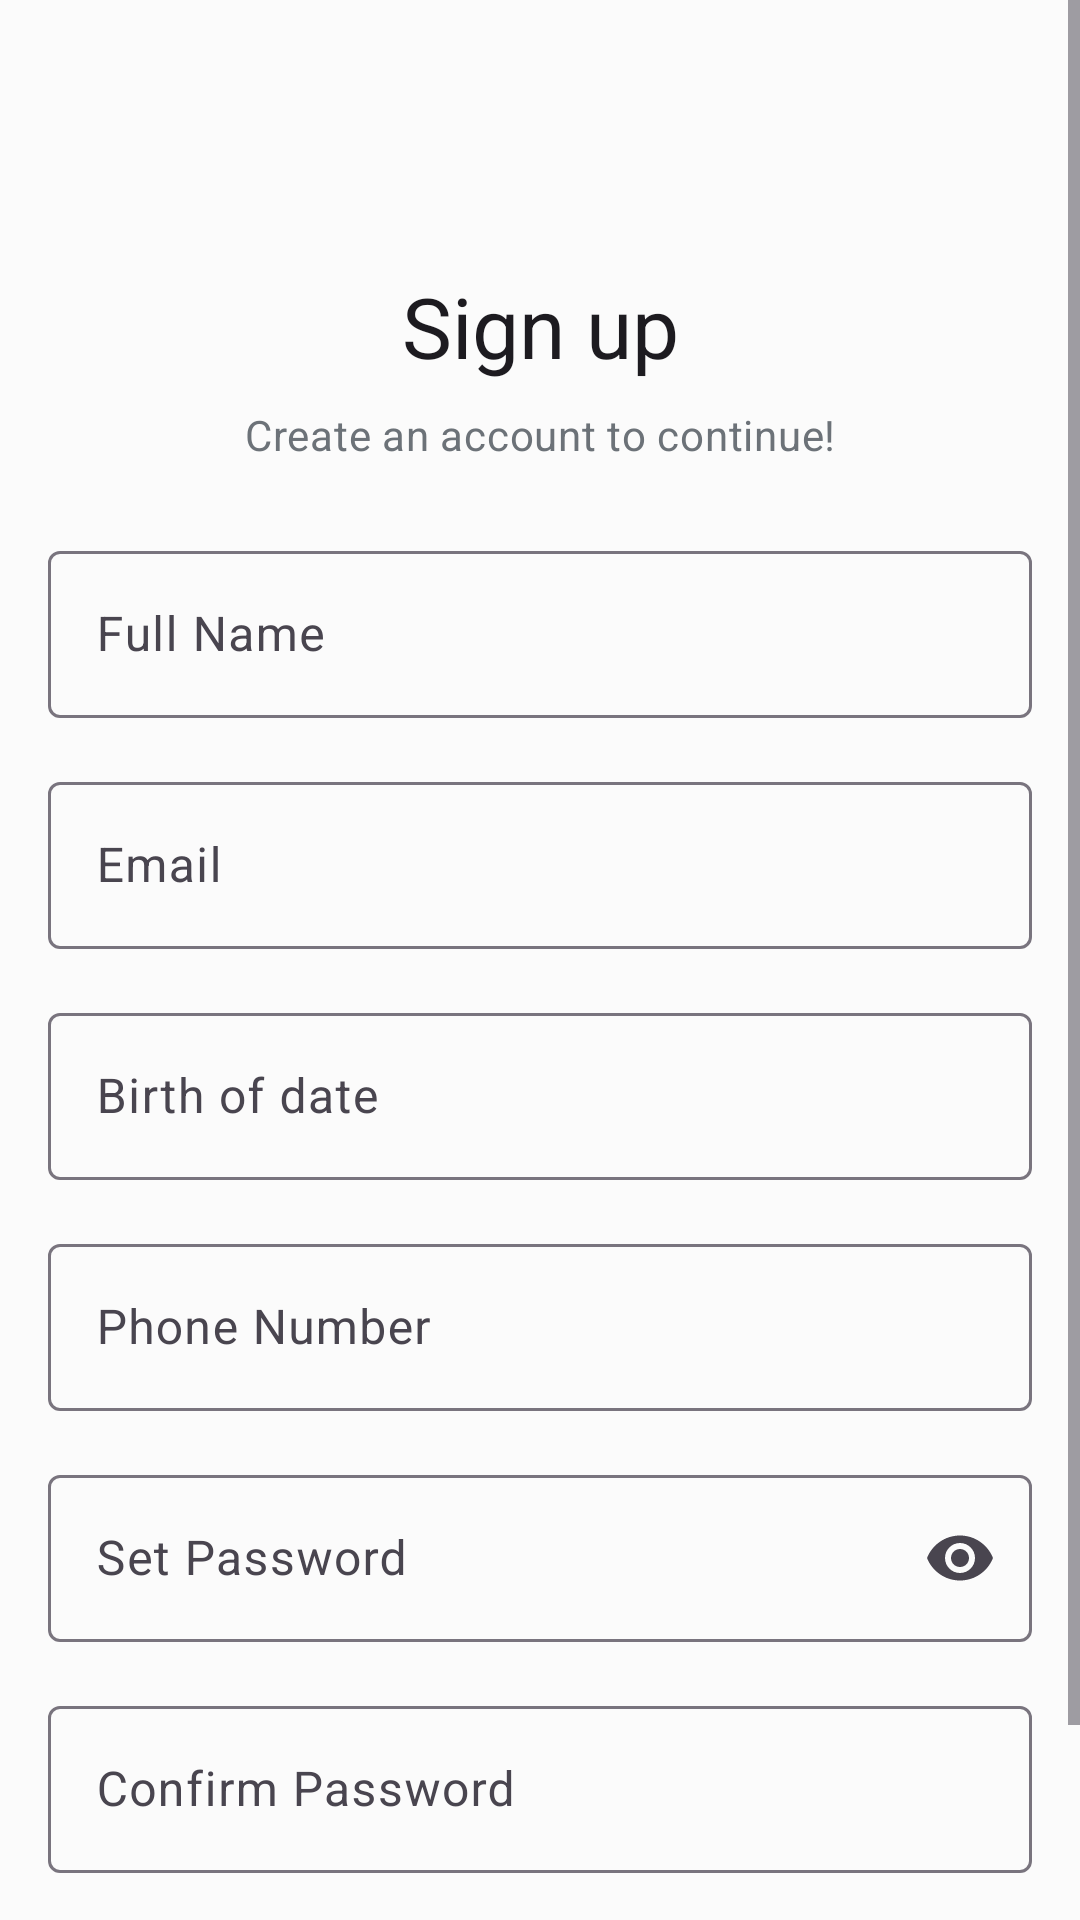

Layout XML and referenced resources for this Android screen:
<!-- AndroidManifest.xml: application theme Theme.Myself -->
<!-- res/layout/activity_register.xml -->
<?xml version="1.0" encoding="utf-8"?>
<ScrollView xmlns:android="http://schemas.android.com/apk/res/android"
    xmlns:app="http://schemas.android.com/apk/res-auto"
    xmlns:tools="http://schemas.android.com/tools"
    android:id="@+id/main"
    android:layout_width="match_parent"
    android:layout_height="match_parent"
    tools:context=".auth.register.RegisterActivity">

    <androidx.constraintlayout.widget.ConstraintLayout
        android:layout_width="match_parent"
        android:layout_height="wrap_content"
        android:padding="16dp"
        android:background="@color/whiteApp">

        <ImageButton
            android:id="@+id/btn_back"
            android:layout_width="wrap_content"
            android:layout_height="wrap_content"
            android:background="?attr/selectableItemBackgroundBorderless"
            android:src="@drawable/ic_arrow_back"
            android:layout_marginTop="50dp"
            android:contentDescription="Back"
            app:layout_constraintStart_toStartOf="parent"
            app:layout_constraintTop_toTopOf="parent" />

        <TextView
            android:id="@+id/tv_title"
            android:layout_width="wrap_content"
            android:layout_height="wrap_content"
            android:text="Sign up"
            android:textAppearance="?attr/textAppearanceHeadlineMedium"
            app:layout_constraintTop_toBottomOf="@id/btn_back"
            app:layout_constraintStart_toStartOf="parent"
            app:layout_constraintEnd_toEndOf="parent"
            android:layout_marginTop="24dp" />

        <TextView
            android:id="@+id/tv_subtitle"
            android:layout_width="wrap_content"
            android:layout_height="wrap_content"
            android:text="Create an account to continue!"
            android:textAppearance="?attr/textAppearanceBodyMedium"
            android:textColor="@color/gray"
            app:layout_constraintTop_toBottomOf="@id/tv_title"
            app:layout_constraintStart_toStartOf="parent"
            app:layout_constraintEnd_toEndOf="parent"
            android:layout_marginTop="8dp" />

        <com.google.android.material.textfield.TextInputLayout
            android:id="@+id/til_full_name"
            android:layout_width="0dp"
            android:layout_height="wrap_content"
            app:layout_constraintTop_toBottomOf="@id/tv_subtitle"
            app:layout_constraintStart_toStartOf="parent"
            app:layout_constraintEnd_toEndOf="parent"
            android:layout_marginTop="24dp">

            <com.google.android.material.textfield.TextInputEditText
                android:id="@+id/et_full_name"
                android:layout_width="match_parent"
                android:layout_height="wrap_content"
                android:hint="Full Name" />
        </com.google.android.material.textfield.TextInputLayout>


        <com.google.android.material.textfield.TextInputLayout
            android:id="@+id/til_email"
            android:layout_width="0dp"
            android:layout_height="wrap_content"
            app:layout_constraintTop_toBottomOf="@id/til_full_name"
            app:layout_constraintStart_toStartOf="parent"
            app:layout_constraintEnd_toEndOf="parent"
            android:layout_marginTop="16dp">

            <com.google.android.material.textfield.TextInputEditText
                android:id="@+id/et_email"
                android:layout_width="match_parent"
                android:layout_height="wrap_content"
                android:hint="Email"
                android:inputType="textEmailAddress" />
        </com.google.android.material.textfield.TextInputLayout>

        <com.google.android.material.textfield.TextInputLayout
            android:id="@+id/til_birth_date"
            android:layout_width="0dp"
            android:layout_height="wrap_content"
            app:endIconDrawable="@drawable/ic_calendar"
            app:layout_constraintTop_toBottomOf="@id/til_email"
            app:layout_constraintStart_toStartOf="parent"
            app:layout_constraintEnd_toEndOf="parent"
            android:layout_marginTop="16dp">

            <com.google.android.material.textfield.TextInputEditText
                android:id="@+id/et_birth_date"
                android:layout_width="match_parent"
                android:layout_height="wrap_content"
                android:hint="Birth of date"
                android:focusable="false" />
        </com.google.android.material.textfield.TextInputLayout>

        <com.google.android.material.textfield.TextInputLayout
            android:id="@+id/til_phone"
            android:layout_width="0dp"
            android:layout_height="wrap_content"
            app:layout_constraintTop_toBottomOf="@id/til_birth_date"
            app:layout_constraintStart_toStartOf="parent"
            app:layout_constraintEnd_toEndOf="parent"
            android:layout_marginTop="16dp">

            <com.google.android.material.textfield.TextInputEditText
                android:id="@+id/et_phone"
                android:layout_width="match_parent"
                android:layout_height="wrap_content"
                android:hint="Phone Number"
                android:inputType="phone" />
        </com.google.android.material.textfield.TextInputLayout>

        <com.google.android.material.textfield.TextInputLayout
            android:id="@+id/til_password"
            android:layout_width="0dp"
            android:layout_height="wrap_content"
            app:layout_constraintTop_toBottomOf="@id/til_phone"
            app:layout_constraintStart_toStartOf="parent"
            app:layout_constraintEnd_toEndOf="parent"
            app:endIconMode="password_toggle"
            android:layout_marginTop="16dp">

            <com.google.android.material.textfield.TextInputEditText
                android:id="@+id/et_password"
                android:layout_width="match_parent"
                android:layout_height="wrap_content"
                android:hint="Set Password"
                android:inputType="textPassword" />
        </com.google.android.material.textfield.TextInputLayout>

        <com.google.android.material.textfield.TextInputLayout
            android:id="@+id/til_password_confirm"
            android:layout_width="0dp"
            android:layout_height="wrap_content"
            app:layout_constraintTop_toBottomOf="@id/til_password"
            app:layout_constraintStart_toStartOf="parent"
            app:layout_constraintEnd_toEndOf="parent"
            android:layout_marginTop="16dp">

            <com.google.android.material.textfield.TextInputEditText
                android:id="@+id/et_password_confirm"
                android:layout_width="match_parent"
                android:layout_height="wrap_content"
                android:hint="Confirm Password"
                android:inputType="textPassword" />
        </com.google.android.material.textfield.TextInputLayout>

        <com.google.android.material.button.MaterialButton
            android:id="@+id/btn_register"
            android:layout_width="0dp"
            android:layout_height="wrap_content"
            android:text="Register"
            android:layout_marginTop="24dp"
            android:backgroundTint="@color/blueDarkTwo"
            app:cornerRadius="8dp"
            app:layout_constraintTop_toBottomOf="@id/til_password_confirm"
            app:layout_constraintStart_toStartOf="parent"
            app:layout_constraintEnd_toEndOf="parent" />

    </androidx.constraintlayout.widget.ConstraintLayout>

</ScrollView>
<!-- resources referenced by this layout -->
<resources>
  <color name="blueDarkTwo">#1D61E7</color>
  <color name="gray">#6C7278</color>
  <color name="whiteApp">#fbfbfb</color>
  <style name="Theme.Myself" parent="Base.Theme.Myself" />
  <style name="Base.Theme.Myself" parent="Theme.Material3.DayNight.NoActionBar">
          
          
      </style>
</resources>
